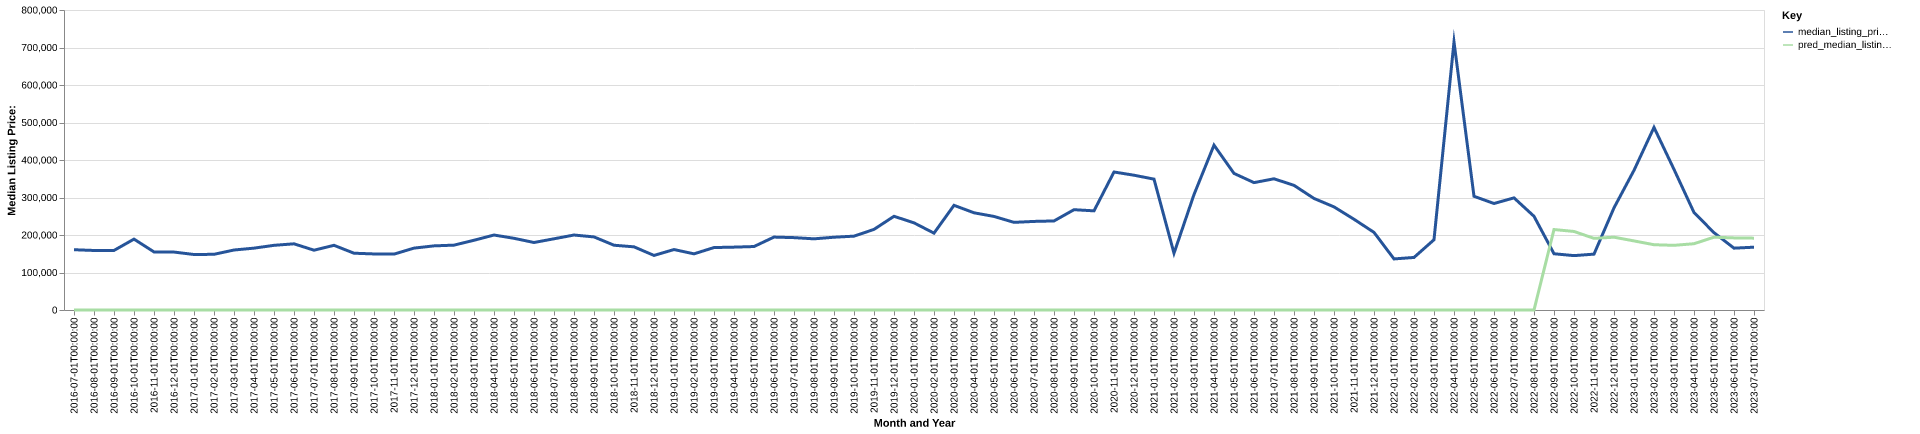

Values plotted in this chart, from the file beside it:
date, time_idx, median_listing_price, thirty_year_interest_rate_five, month, county_name, active_listing_count, median_days_on_market, pred_median_listing_price, month_year
2016-07-01, 0, 160750, 3.72, 7, craig, va, 45.0, 92.0, 0, Jul-2016
2016-08-01, 1, 158737, 3.73, 8, craig, va, 43.0, 112.0, 0, Aug-2016
2016-09-01, 2, 158856, 3.66, 9, craig, va, 40.0, 138.0, 0, Sep-2016
2016-10-01, 3, 189000, 3.64, 10, craig, va, 40.0, 128.0, 0, Oct-2016
2016-11-01, 4, 154874, 3.66, 11, craig, va, 36.0, 114.0, 0, Nov-2016
2016-12-01, 5, 154500, 3.48, 12, craig, va, 35.0, 99.0, 0, Dec-2016
2017-01-01, 6, 148000, 3.45, 1, craig, va, 35.0, 100.0, 0, Jan-2017
2017-02-01, 7, 148500, 3.5, 2, craig, va, 31.0, 111.0, 0, Feb-2017
2017-03-01, 8, 159975, 3.52, 3, craig, va, 29.0, 114.0, 0, Mar-2017
2017-04-01, 9, 164950, 4.03, 4, craig, va, 29.0, 118.0, 0, Apr-2017
2017-05-01, 10, 172450, 4.32, 5, craig, va, 28.0, 100.0, 0, May-2017
2017-06-01, 11, 176488, 4.2, 6, craig, va, 28.0, 104.0, 0, Jun-2017
2017-07-01, 12, 159450, 4.19, 7, craig, va, 33.0, 111.0, 0, Jul-2017
2017-08-01, 13, 172490, 4.3, 8, craig, va, 29.0, 76.0, 0, Aug-2017
2017-09-01, 14, 151425, 4.1, 9, craig, va, 27.0, 73.0, 0, Sep-2017
2017-10-01, 15, 149500, 4.05, 10, craig, va, 26.0, 97.0, 0, Oct-2017
2017-11-01, 16, 149000, 3.94, 11, craig, va, 26.0, 94.0, 0, Nov-2017
2017-12-01, 17, 165000, 4.03, 12, craig, va, 20.0, 115.0, 0, Dec-2017
2018-01-01, 18, 171000, 3.93, 1, craig, va, 24.0, 127.0, 0, Jan-2018
2018-02-01, 19, 172975, 3.83, 2, craig, va, 25.0, 79.0, 0, Feb-2018
2018-03-01, 20, 185950, 3.94, 3, craig, va, 28.0, 37.0, 0, Mar-2018
2018-04-01, 21, 199950, 3.95, 4, craig, va, 32.0, 45.0, 0, Apr-2018
2018-05-01, 22, 191175, 3.99, 5, craig, va, 33.0, 72.0, 0, May-2018
2018-06-01, 23, 180000, 4.15, 6, craig, va, 29.0, 87.0, 0, Jun-2018
2018-07-01, 24, 189900, 4.4, 7, craig, va, 29.0, 110.0, 0, Jul-2018
2018-08-01, 25, 199925, 4.46, 8, craig, va, 26.0, 120.0, 0, Aug-2018
2018-09-01, 26, 194900, 4.58, 9, craig, va, 22.0, 110.0, 0, Sep-2018
2018-10-01, 27, 172725, 4.66, 10, craig, va, 23.0, 112.0, 0, Oct-2018
2018-11-01, 28, 168450, 4.62, 11, craig, va, 19.0, 142.0, 0, Nov-2018
2018-12-01, 29, 145500, 4.54, 12, craig, va, 15.0, 155.0, 0, Dec-2018
2019-01-01, 30, 161223, 4.6, 1, craig, va, 17.0, 174.0, 0, Jan-2019
2019-02-01, 31, 149750, 4.72, 2, craig, va, 17.0, 154.0, 0, Feb-2019
2019-03-01, 32, 166529, 4.9, 3, craig, va, 17.0, 123.0, 0, Mar-2019
2019-04-01, 33, 167654, 4.94, 4, craig, va, 17.0, 62.0, 0, Apr-2019
2019-05-01, 34, 169250, 4.75, 5, craig, va, 16.0, 37.0, 0, May-2019
2019-06-01, 35, 194450, 4.51, 6, craig, va, 17.0, 58.0, 0, Jun-2019
2019-07-01, 36, 192975, 4.41, 7, craig, va, 19.0, 86.0, 0, Jul-2019
2019-08-01, 37, 189800, 4.41, 8, craig, va, 21.0, 76.0, 0, Aug-2019
2019-09-01, 38, 194075, 4.2, 9, craig, va, 24.0, 62.0, 0, Sep-2019
2019-10-01, 39, 196925, 4.14, 10, craig, va, 24.0, 53.0, 0, Oct-2019
2019-11-01, 40, 214950, 3.84, 11, craig, va, 25.0, 65.0, 0, Nov-2019
2019-12-01, 41, 249900, 3.81, 12, craig, va, 17.0, 95.0, 0, Dec-2019
2020-01-01, 42, 232425, 3.75, 1, craig, va, 18.0, 113.0, 0, Jan-2020
2020-02-01, 43, 204925, 3.73, 2, craig, va, 14.0, 110.0, 0, Feb-2020
2020-03-01, 44, 279139, 3.78, 3, craig, va, 16.0, 37.0, 0, Mar-2020
2020-04-01, 45, 259238, 3.75, 4, craig, va, 18.0, 43.0, 0, Apr-2020
2020-05-01, 46, 249500, 3.74, 5, craig, va, 16.0, 78.0, 0, May-2020
2020-06-01, 47, 233713, 3.72, 6, craig, va, 14.0, 97.0, 0, Jun-2020
2020-07-01, 48, 236238, 3.49, 7, craig, va, 13.0, 112.0, 0, Jul-2020
2020-08-01, 49, 237475, 3.65, 8, craig, va, 9.0, 141.0, 0, Aug-2020
2020-09-01, 50, 267475, 3.33, 9, craig, va, 10.0, 32.0, 0, Sep-2020
2020-10-01, 51, 264436, 3.28, 10, craig, va, 8.0, 60.0, 0, Oct-2020
2020-11-01, 52, 368000, 3.21, 11, craig, va, 11.0, 28.0, 0, Nov-2020
2020-12-01, 53, 359436, 3.07, 12, craig, va, 11.0, 48.0, 0, Dec-2020
2021-01-01, 54, 349000, 2.99, 1, craig, va, 10.0, 73.0, 0, Jan-2021
2021-02-01, 55, 151375, 2.93, 2, craig, va, 8.0, 88.0, 0, Feb-2021
2021-03-01, 56, 307875, 2.88, 3, craig, va, 9.0, 85.0, 0, Mar-2021
2021-04-01, 57, 439625, 2.84, 4, craig, va, 7.0, 70.0, 0, Apr-2021
2021-05-01, 58, 364250, 2.71, 5, craig, va, 8.0, 104.0, 0, May-2021
2021-06-01, 59, 339688, 2.79, 6, craig, va, 11.0, 33.0, 0, Jun-2021
... 25 more rows
